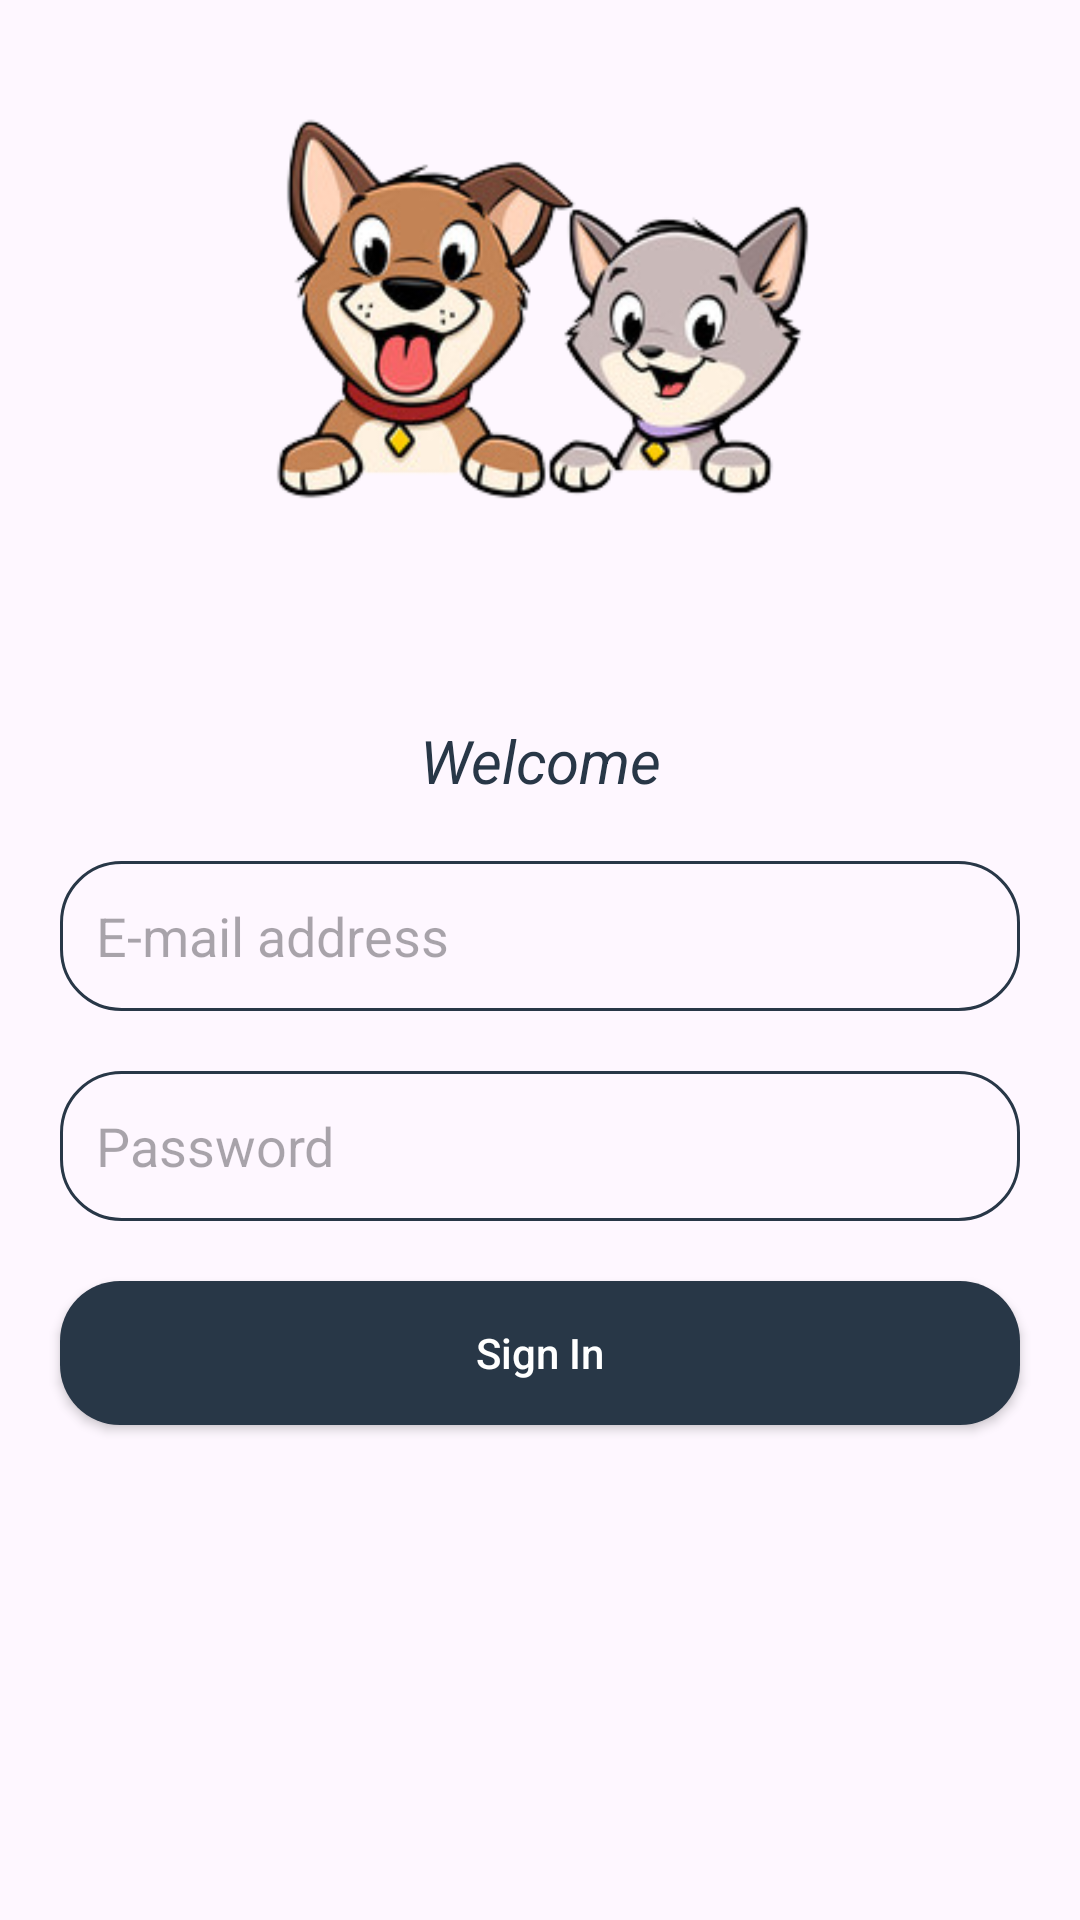

Android layout source for this screen:
<!-- AndroidManifest.xml: application theme Theme.FeedFinder -->
<!-- res/layout/fragment_sign_in.xml -->
<?xml version="1.0" encoding="utf-8"?>
<LinearLayout
    android:orientation="vertical"
    xmlns:android="http://schemas.android.com/apk/res/android"
    xmlns:tools="http://schemas.android.com/tools"
    android:layout_width="match_parent"
    android:layout_height="match_parent"
    tools:context=".authentication.SignInFragment">

    <ImageView
        android:layout_width="match_parent"
        android:layout_height="200dp"
        android:layout_margin="10dp"
        android:src="@drawable/cats_and_dog"/>

    <TextView
        android:layout_width="match_parent"
        android:layout_height="wrap_content"
        android:text="Welcome"
        android:textStyle="italic"
        android:textAlignment="center"
        android:textSize="20sp"
        android:layout_margin="20dp"
        android:textColor="@color/dark"/>

    <EditText
        android:id="@+id/emailEditText"
        android:layout_width="match_parent"
        android:layout_height="50dp"
        android:hint="@string/e_mail_address"
        android:layout_marginEnd="20dp"
        android:textColor="@color/dark"
        android:drawableStart="@drawable/baseline_email"
        android:drawablePadding="7dp"
        android:paddingStart="12dp"
        android:background="@drawable/edittext_bg"
        android:inputType="textEmailAddress"
        android:paddingEnd="12dp"
        android:layout_marginStart="20dp"/>

    <EditText
        android:id="@+id/passwordEditText"
        android:layout_width="match_parent"
        android:layout_height="50dp"
        android:hint="@string/password"
        android:layout_marginEnd="20dp"
        android:textColor="@color/dark"
        android:layout_marginTop="20dp"
        android:drawableStart="@drawable/baseline_lock"
        android:drawablePadding="7dp"
        android:paddingStart="12dp"
        android:paddingEnd="12dp"
        android:background="@drawable/edittext_bg"
        android:inputType="textPassword"
        android:layout_marginStart="20dp"/>

    <androidx.appcompat.widget.AppCompatButton
        android:id="@+id/signInBtn"
        android:layout_width="match_parent"
        android:layout_height="wrap_content"
        android:text="@string/sign_in"
        android:textAllCaps="false"
        android:textColor="@color/white"
        android:background="@drawable/bottom_shape"
        android:layout_margin="20dp"/>

</LinearLayout>
<!-- resources referenced by this layout -->
<resources>
  <color name="dark">#283747</color>
  <color name="white">#FFFFFFFF</color>
  <!-- drawable bottom_shape (drawable) -->
  <?xml version="1.0" encoding="utf-8"?>
  <shape xmlns:android="http://schemas.android.com/apk/res/android">
  
      <corners android:radius="20dp"/>
  
      <solid android:color="@color/dark"/>
  </shape>
  <!-- drawable cats_and_dog: png bitmap (drawable, 59029 bytes) -->
  <!-- drawable edittext_bg (drawable) -->
  <?xml version="1.0" encoding="utf-8"?>
  <shape xmlns:android="http://schemas.android.com/apk/res/android">
  
      <corners android:radius="20dp"/>
      <stroke android:width="1dp" android:color="@color/dark"/>
  </shape>
  <string name="e_mail_address">E-mail address</string>
  <string name="password">Password</string>
  <string name="sign_in">Sign In</string>
  <style name="Theme.FeedFinder" parent="Base.Theme.FeedFinder" />
  <style name="Base.Theme.FeedFinder" parent="Theme.Material3.DayNight.NoActionBar">
          
          <item name="colorPrimary">@color/dark</item>
          <item name="drawerArrowStyle">@style/DrawerArrowStyle</item>
      </style>
  <style name="DrawerArrowStyle" parent="Widget.AppCompat.DrawerArrowToggle">
          
          <item name="color">@color/white</item>
      </style>
</resources>
